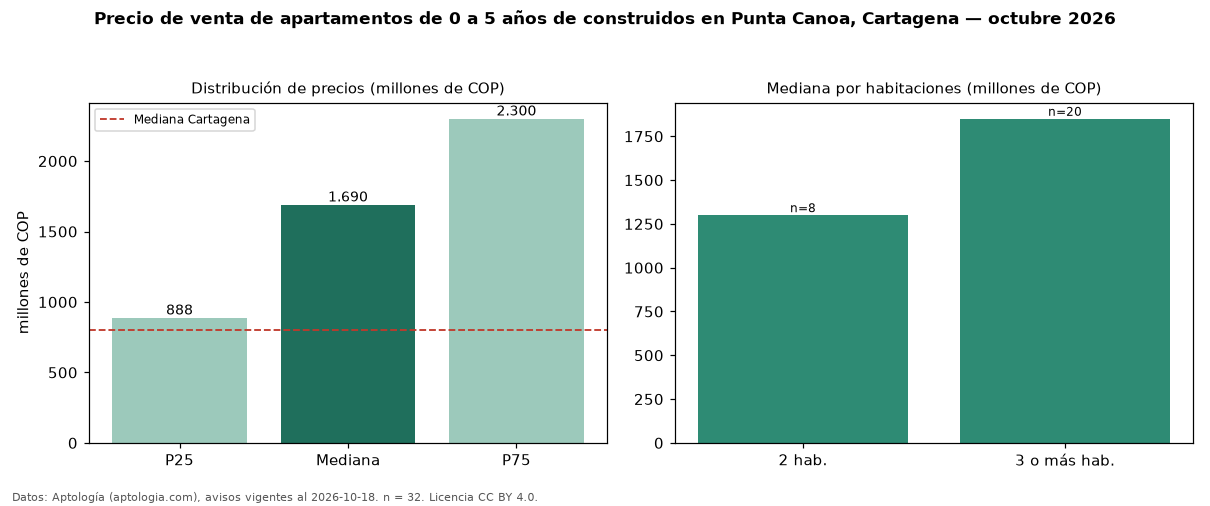

The file beside this chart, header and first rows:
seccion, metrica, valor, moneda, n
filtro, edad1, de 0 a 5 años de construidos, , 32
precio, p25, 887500000, COP, 32
precio, mediana, 1690000000, COP, 32
precio, p75, 2300000000, COP, 32
precio, minimo, 400000000, COP, 32
precio, maximo, 3400000000, COP, 32
m2, area_mediana_m2, 158.0, m2, 28
admin, mediana_admin_mes, 1210000, COP, 24
banos, mediana_banos, 3.0, , 
estrato, estrato_mas_frecuente, 6, , 30
habitaciones, 2, 1300000000, COP, 8
habitaciones, 3+, 1850000000, COP, 20
ciudad, mediana_ciudad_referencia, 800000000, COP, 
ciudad, mediana_m2_ciudad, 7857143, COP, 
fuente, fecha_datos, 2026-10-18, , 
fuente, atribucion, https://www.aptologia.com/venta/cartagen…, , 
fuente, licencia, CC BY 4.0, , 
